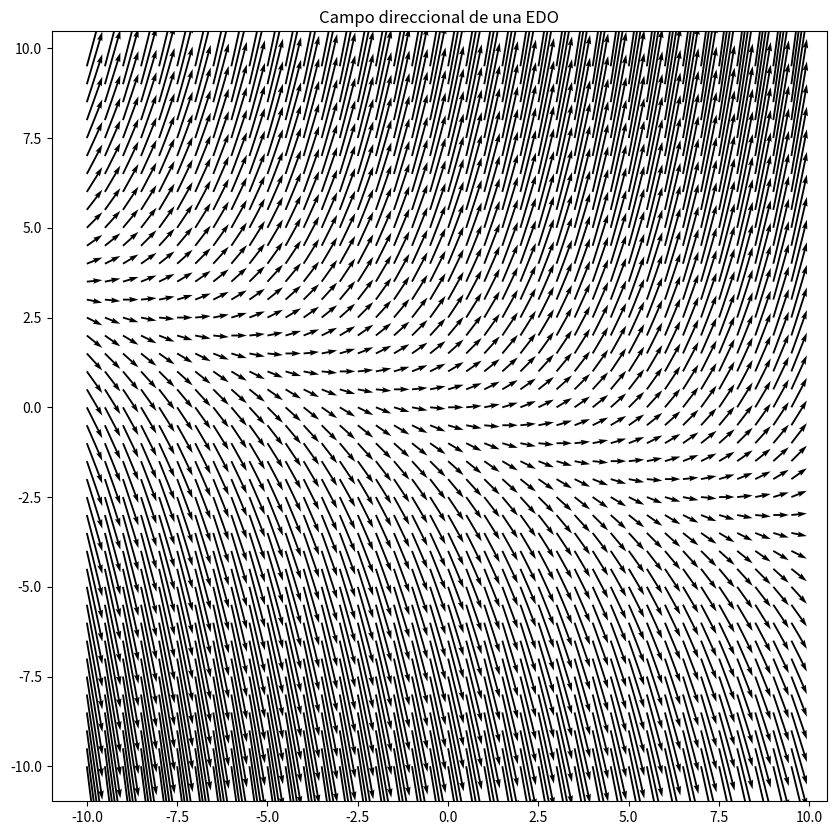

Write the Python code that produced this figure.
# -*- coding: utf-8 -*-
"""
Created on Sun Nov 15 01:36:31 2020

[redacted]
"""
import matplotlib.pyplot as plt
import numpy as np

#### NOTA #####
# Este programa es un generador de campos para EDO´s básicas
# Puede generar campos de ecuaciones de primer orden y primer grado

### ECUACIÓN DIFERENCIAL QUE GENERA EN CAMPO ###
def funcion(x,y):
    EDO=3*y +x
    return EDO

### CREAMOS LOS ARREGLOS ###
x = np.arange(-10, 10, 0.5)
y = np.arange(-10, 10, 0.5)

### REALIZAMOS UNA MALLA DE DATOS ###
X,Y=np.meshgrid(x,y)
### LONGITUD DE LAS LINEAS DE CAMPO ##
U=5
### GENERA LA DIRECCIÓN DE LAS LÍNEAS
V=funcion(X,Y)

### GRAFICA ###
fig = plt.figure(figsize=(10,10))
ax = fig.add_subplot(111,title='Campo direccional de una EDO')
q = ax.quiver(X, Y, U, V, scale=250)
plt.show()